Dataset: Model Data (GitHub, UtshoDeyTech/Thesis-Model). Classes: BCC, BKL, MEL, SCC, VASC.

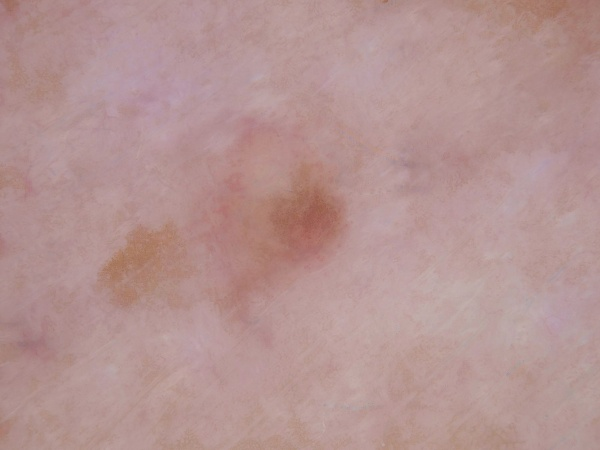
Label: SCC

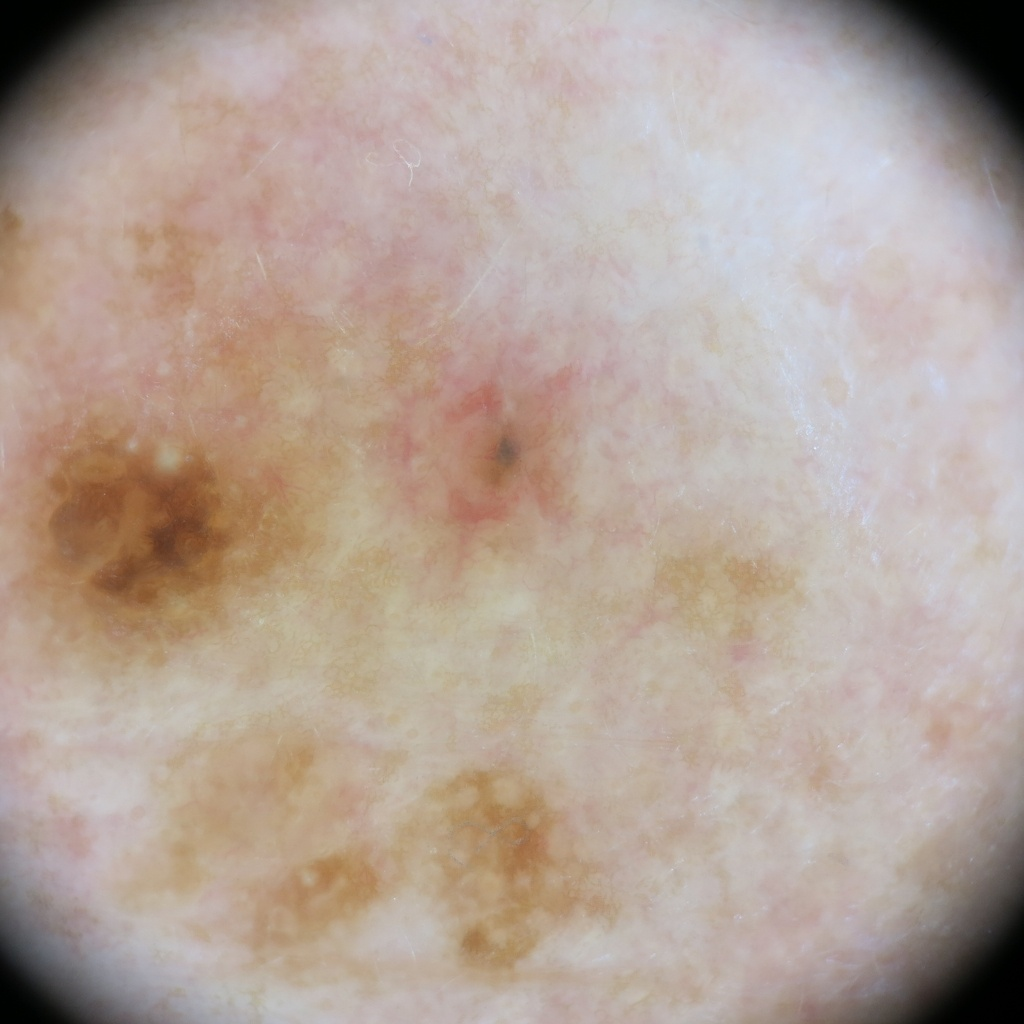
Label: BCC

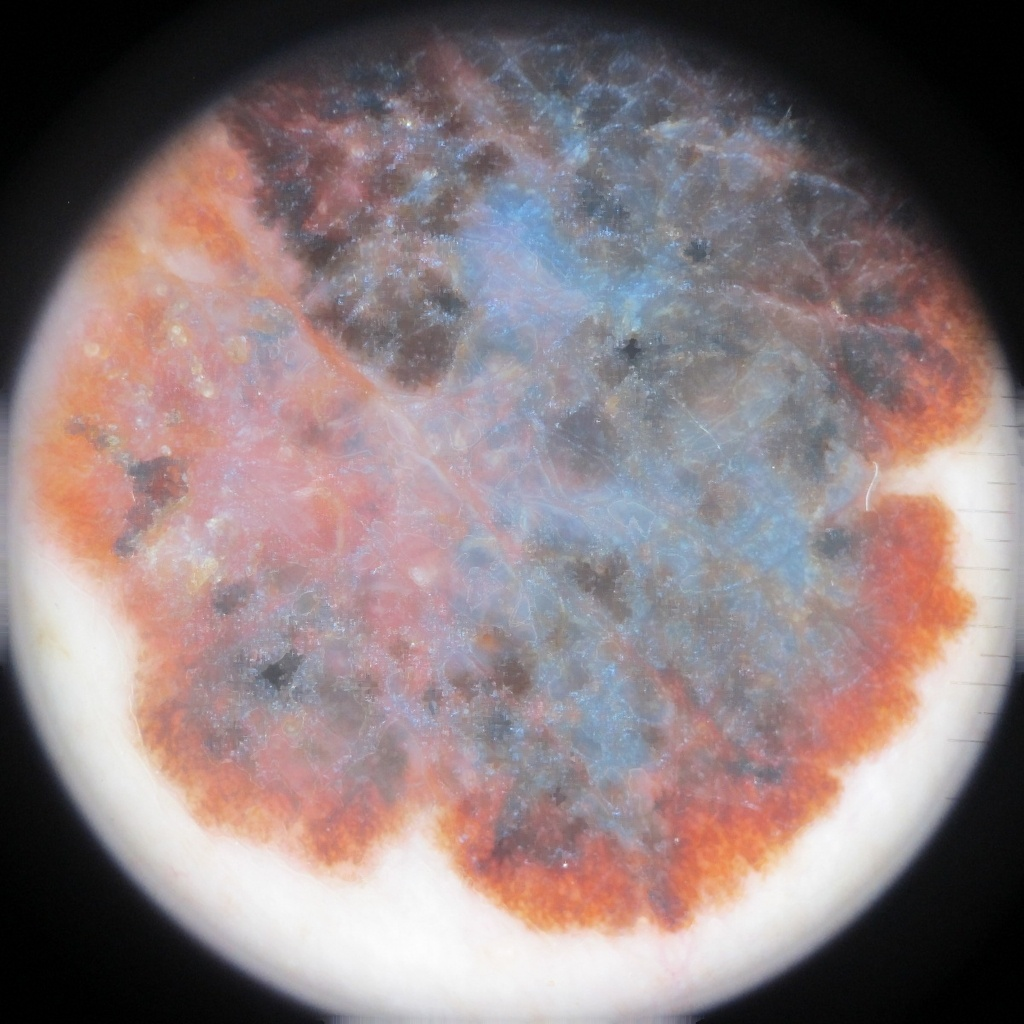
Label: MEL

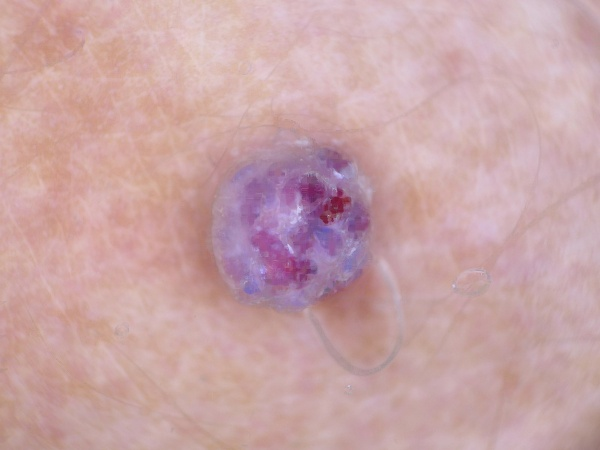
Label: VASC

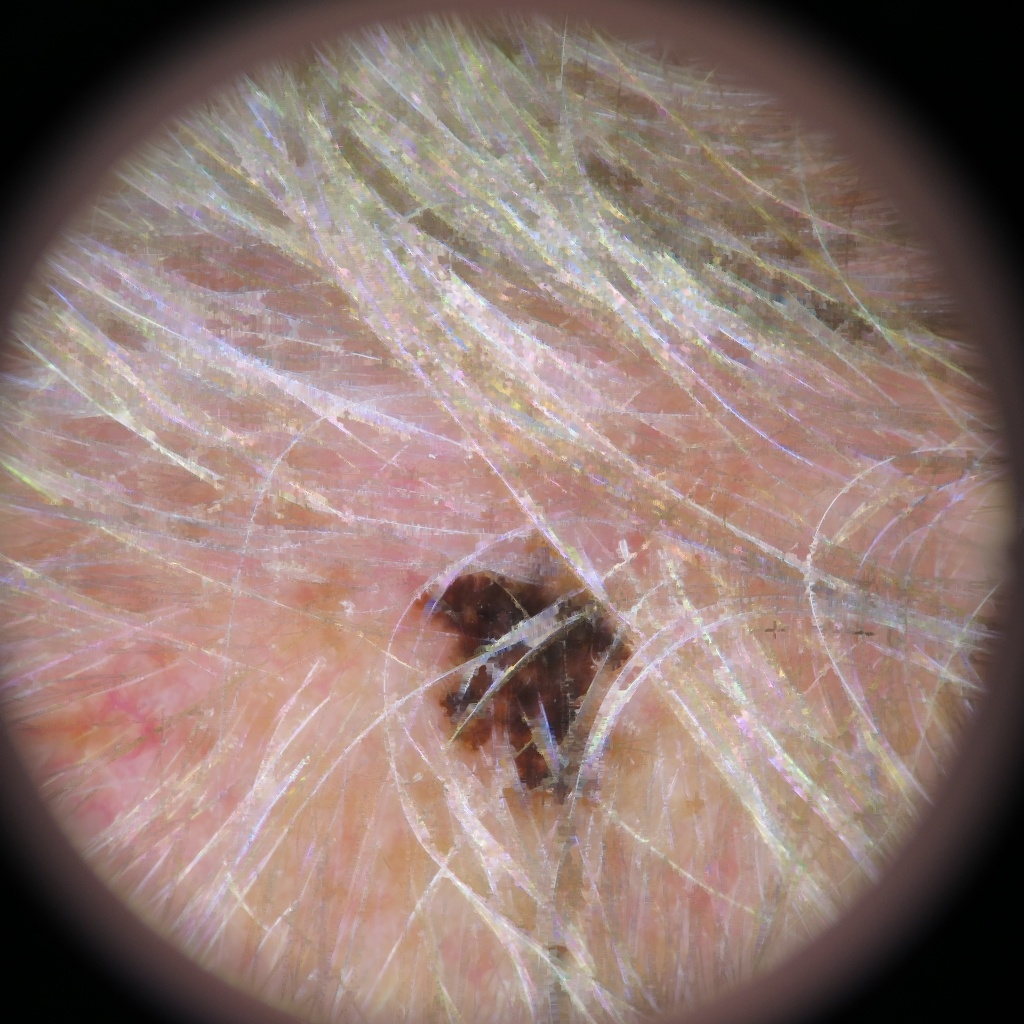
Label: BKL

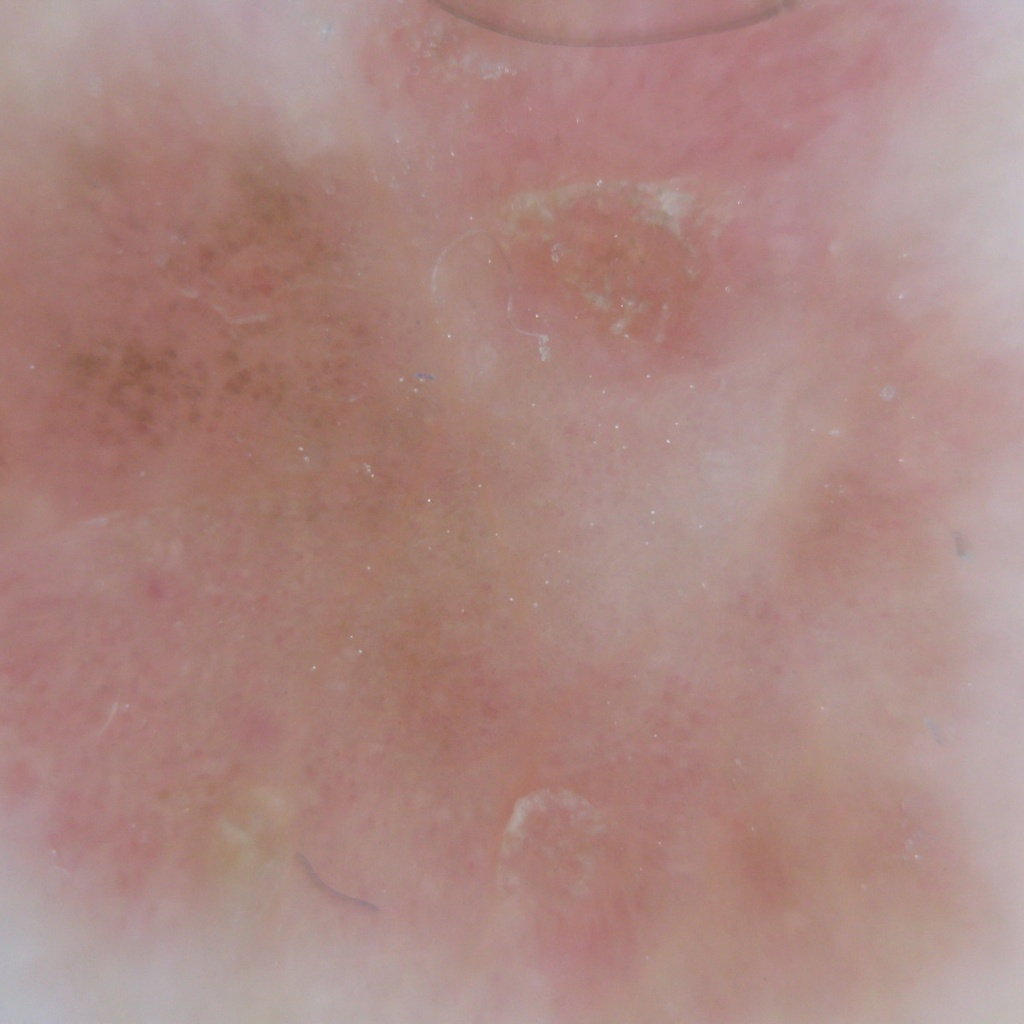
Label: SCC
